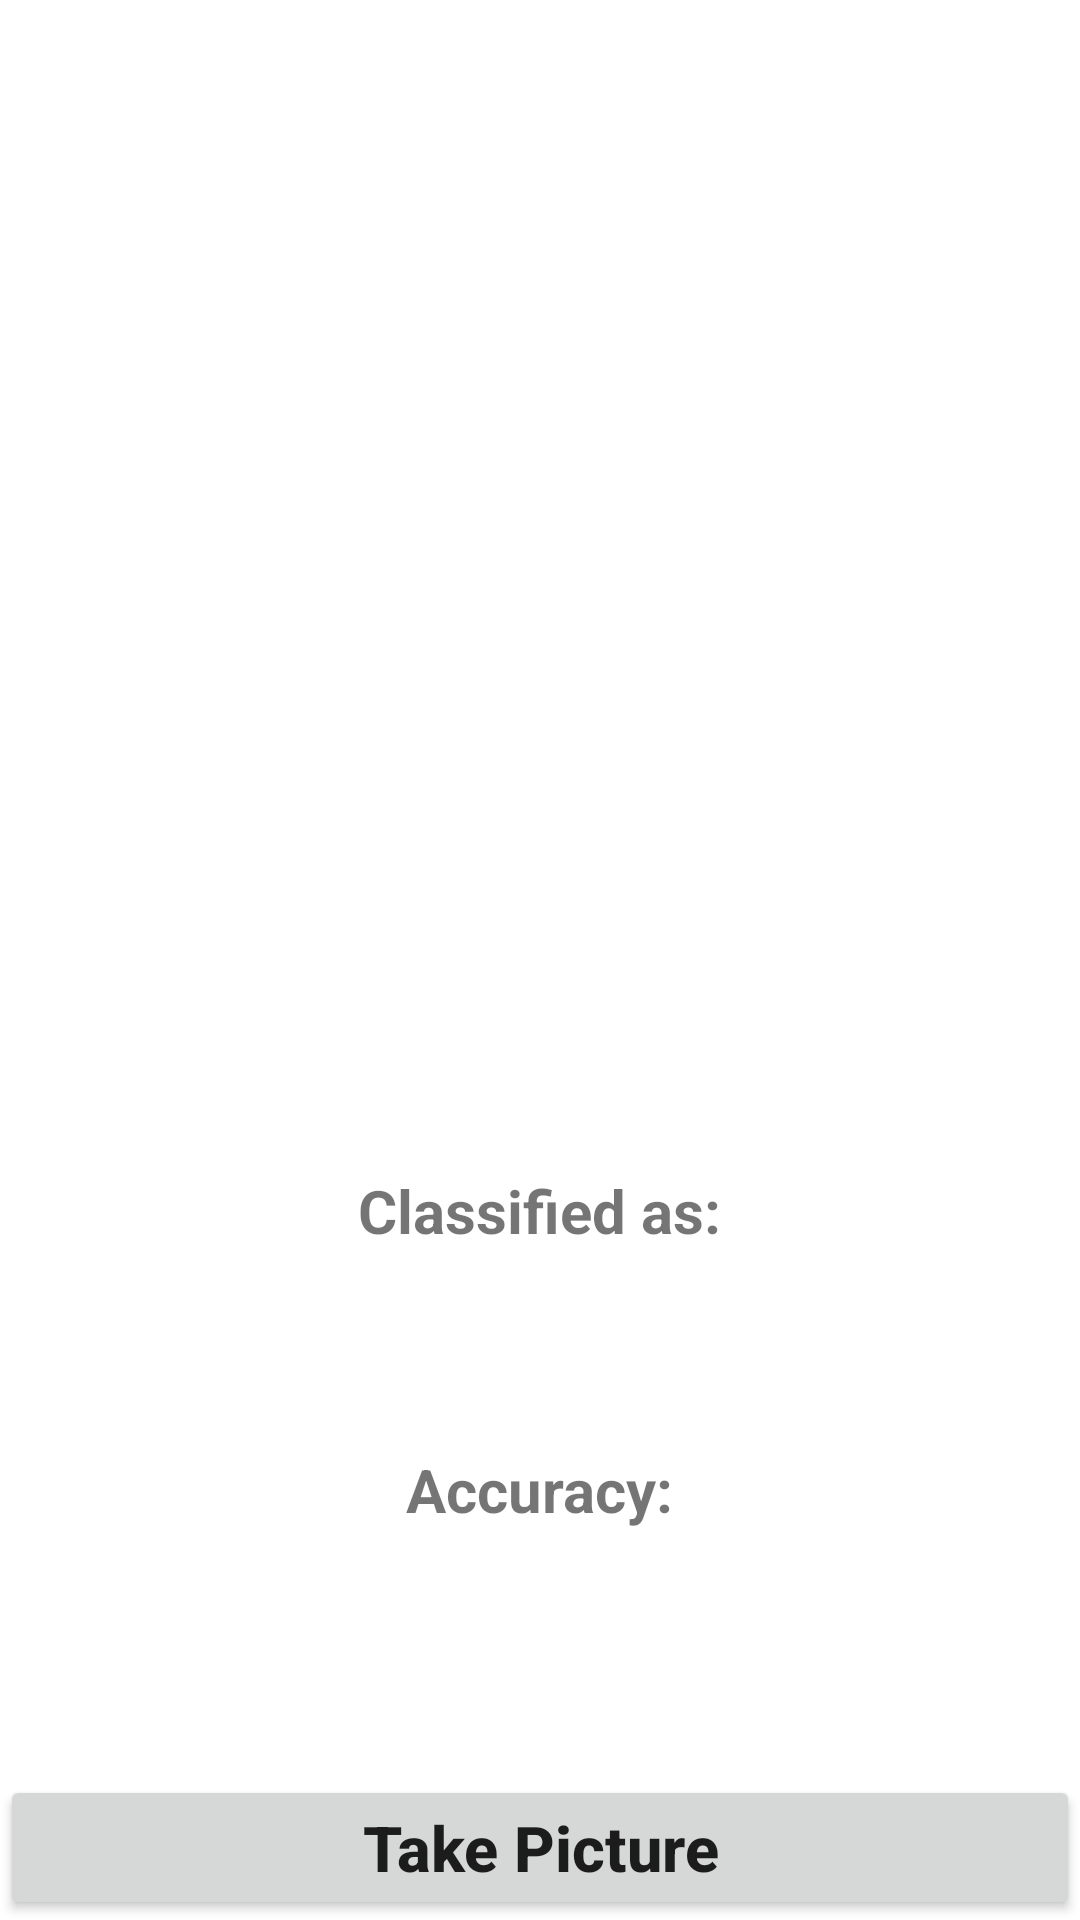

Reconstruct the res/layout file that produces this screen, plus the resources it refers to.
<!-- AndroidManifest.xml: application theme Theme.MLWithTensorFlowLite -->
<!-- res/layout/activity_main.xml -->
<?xml version="1.0" encoding="utf-8"?>
<RelativeLayout xmlns:android="http://schemas.android.com/apk/res/android"
    xmlns:app="http://schemas.android.com/apk/res-auto"
    xmlns:tools="http://schemas.android.com/tools"
    android:layout_width="match_parent"
    android:layout_height="match_parent"
    tools:context=".MainActivity">

    <Button
        android:layout_width="match_parent"
        android:layout_height="wrap_content"
        android:layout_centerInParent="true"
        android:id="@+id/button"
        android:text="Take Picture"
        android:textAllCaps="false"
        android:layout_alignParentBottom="true"
        android:textSize="21sp"
        android:textStyle="bold"
        />
    <ImageView
        android:layout_width="370sp"
        android:layout_height="370sp"
        android:layout_centerHorizontal="true"
        android:id="@+id/imageView"
        android:layout_marginTop="10sp"
        />
    <TextView
        android:layout_width="wrap_content"
        android:layout_height="wrap_content"
        android:layout_centerHorizontal="true"
        android:text="Classified as:"
        android:textStyle="bold"
        android:textSize="20sp"
        android:id="@+id/classified"
        android:layout_below="@+id/imageView"
        android:layout_marginTop="10sp"
        />
    <TextView
        android:layout_width="wrap_content"
        android:layout_height="wrap_content"
        android:layout_centerHorizontal="true"
        android:text=""
        android:textColor="#C30000"
        android:textStyle="bold"
        android:textSize="27sp"
        android:id="@+id/result"
        android:layout_below="@+id/classified"
        />
    <TextView
        android:layout_width="wrap_content"
        android:layout_height="wrap_content"
        android:id="@+id/confidencesText"
        android:text="Accuracy:"
        android:textStyle="bold"
        android:textSize="20sp"
        android:layout_centerHorizontal="true"
        android:layout_below="@+id/result"
        android:layout_marginTop="30sp"
        />
    <TextView
        android:layout_width="wrap_content"
        android:layout_height="wrap_content"
        android:layout_centerHorizontal="true"
        android:text=""
        android:textColor="#000"
        android:textSize="22sp"
        android:id="@+id/confidence"
        android:layout_below="@+id/confidencesText"
        />

</RelativeLayout>
<!-- resources referenced by this layout -->
<resources>
  <style name="Theme.MLWithTensorFlowLite" parent="Theme.MaterialComponents.DayNight.DarkActionBar">
          
          <item name="colorPrimary">@color/purple_500</item>
          <item name="colorPrimaryVariant">@color/purple_700</item>
          <item name="colorOnPrimary">@color/white</item>
          
          <item name="colorSecondary">@color/teal_200</item>
          <item name="colorSecondaryVariant">@color/teal_700</item>
          <item name="colorOnSecondary">@color/black</item>
          
          <item name="android:statusBarColor">?attr/colorPrimaryVariant</item>
          
      </style>
  <!-- not gathered from this repository: default colours our renderer supplied (Android Studio template values) -->
  <color name="purple_500">#FF6200EE</color>
  <color name="purple_700">#FF3700B3</color>
  <color name="teal_200">#FF03DAC5</color>
  <color name="teal_700">#FF018786</color>
  <color name="black">#FF000000</color>
  <color name="white">#FFFFFFFF</color>
</resources>
